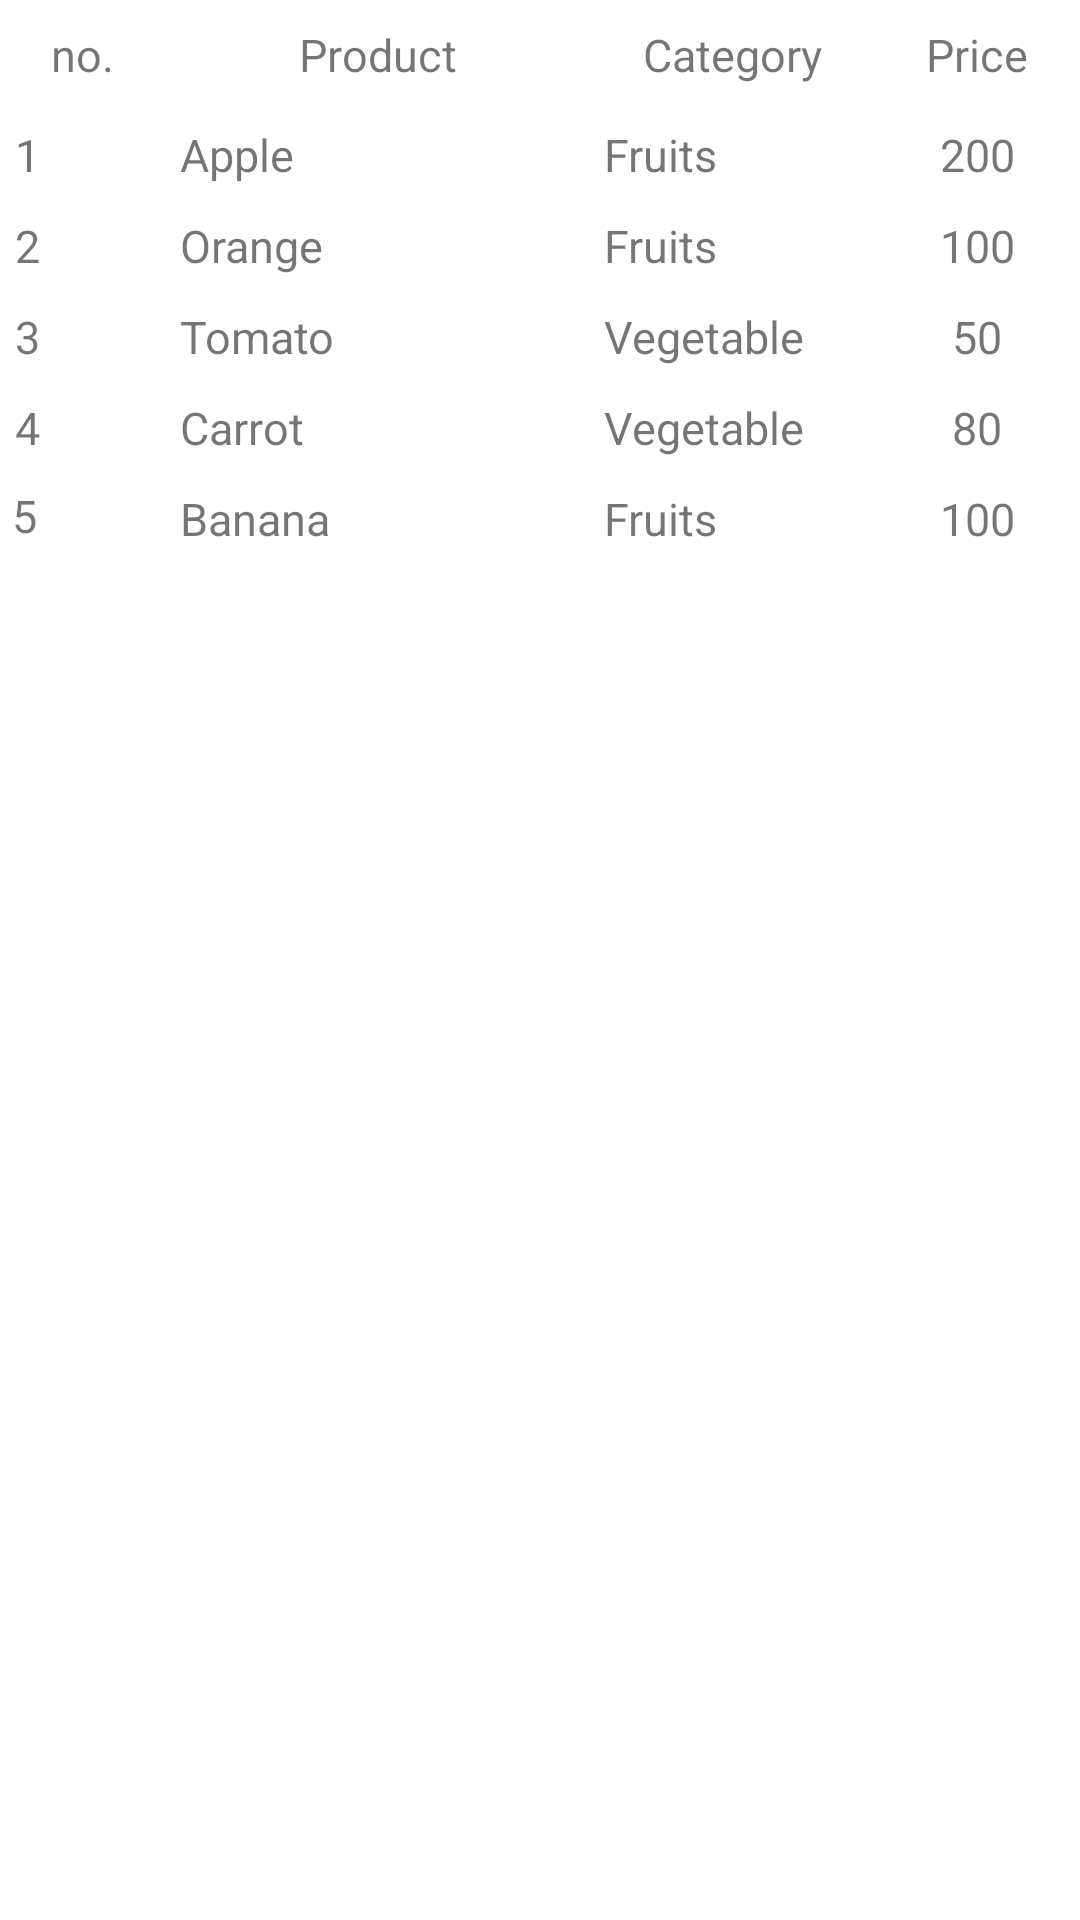

Here is an Android app screen rendered from its layout file. Give the layout XML and the strings, colors and styles it references.
<!-- AndroidManifest.xml: application theme Theme.TableLayoutsBotons -->
<!-- res/layout/layout3.xml -->
<?xml version="1.0" encoding="utf-8"?>
<TableLayout xmlns:android="http://schemas.android.com/apk/res/android"
    xmlns:app="http://schemas.android.com/apk/res-auto"
    xmlns:tools="http://schemas.android.com/tools"
    android:layout_width="match_parent"
    android:layout_height="match_parent"
    tools:context=".MainActivity">

    <TableRow
        android:layout_width="wrap_content"
        android:layout_height="match_parent"
        android:background="@color/colorBlue"
        android:orientation="vertical">

        <TextView
            android:layout_width="wrap_content"
            android:layout_height="match_parent"
            android:layout_weight="1"
            android:layout_margin="4dp"
            android:background="@color/colorBlue"
            android:gravity="center"
            android:padding="4dp"
            android:textSize="15sp"
            android:textColor="@color/colorWhite"
            android:text="no."/>

        <TextView
            android:layout_width="wrap_content"
            android:layout_height="match_parent"
            android:layout_weight="4"
            android:layout_margin="4dp"
            android:background="@color/colorBlue"
            android:gravity="center"
            android:padding="4dp"
            android:textSize="15sp"
            android:textColor="@color/colorWhite"
            android:text="Product"/>

        <TextView
            android:layout_width="wrap_content"
            android:layout_height="match_parent"
            android:layout_weight="1"
            android:layout_margin="4dp"
            android:background="@color/colorBlue"
            android:gravity="center"
            android:padding="4dp"
            android:textSize="15sp"
            android:textColor="@color/colorWhite"
            android:text="Category"/>
        <TextView
            android:layout_width="wrap_content"
            android:layout_height="match_parent"
            android:layout_weight="1"
            android:layout_margin="4dp"
            android:background="@color/colorBlue"
            android:gravity="center"
            android:padding="4dp"
            android:textSize="15sp"
            android:textColor="@color/colorWhite"
            android:text="Price"/>
    </TableRow>

    <TableRow
        android:layout_width="match_parent"
        android:layout_height="wrap_content"
        android:background="@color/colorBlue">

        <TextView
            android:layout_width="wrap_content"
            android:layout_height="match_parent"
            android:layout_weight="1"
            android:layout_margin="1dp"
            android:background="@color/colorWhite"
            android:gravity="left"
            android:padding="4dp"
            android:textSize="15sp"
            android:textColor="@color/colorGray"
            android:text="1"/>

        <TextView
            android:layout_width="wrap_content"
            android:layout_height="match_parent"
            android:layout_weight="4"
            android:layout_margin="1dp"
            android:background="@color/colorWhite"
            android:gravity="left"
            android:padding="4dp"
            android:textSize="15sp"
            android:textColor="@color/colorGray"
            android:text="Apple"/>

        <TextView
            android:layout_width="wrap_content"
            android:layout_height="match_parent"
            android:layout_weight="1"
            android:layout_margin="1dp"
            android:background="@color/colorWhite"
            android:gravity="left"
            android:padding="4dp"
            android:textSize="15sp"
            android:textColor="@color/colorGray"
            android:text="Fruits"/>

        <TextView
            android:layout_width="wrap_content"
            android:layout_height="match_parent"
            android:layout_weight="1"
            android:layout_margin="1dp"
            android:background="@color/colorWhite"
            android:gravity="center"
            android:padding="4dp"
            android:textSize="15sp"
            android:textColor="@color/colorGray"
            android:text="200"/>
    </TableRow>

    <TableRow
        android:layout_width="match_parent"
        android:layout_height="wrap_content"
        android:background="@color/colorBlue">

        <TextView
            android:layout_width="wrap_content"
            android:layout_height="match_parent"
            android:layout_weight="1"
            android:layout_margin="1dp"
            android:background="@color/colorWhite"
            android:gravity="left"
            android:padding="4dp"
            android:textSize="15sp"
            android:textColor="@color/colorGray"
            android:text="2"/>

        <TextView
            android:layout_width="wrap_content"
            android:layout_height="match_parent"
            android:layout_weight="4"
            android:layout_margin="1dp"
            android:background="@color/colorWhite"
            android:gravity="left"
            android:padding="4dp"
            android:textSize="15sp"
            android:textColor="@color/colorGray"
            android:text="Orange"/>

        <TextView
            android:layout_width="wrap_content"
            android:layout_height="match_parent"
            android:layout_weight="1"
            android:layout_margin="1dp"
            android:background="@color/colorWhite"
            android:gravity="left"
            android:padding="4dp"
            android:textSize="15sp"
            android:textColor="@color/colorGray"
            android:text="Fruits"/>

        <TextView
            android:layout_width="wrap_content"
            android:layout_height="match_parent"
            android:layout_weight="1"
            android:layout_margin="1dp"
            android:background="@color/colorWhite"
            android:gravity="center"
            android:padding="4dp"
            android:textSize="15sp"
            android:textColor="@color/colorGray"
            android:text="100"/>
    </TableRow>

    <TableRow
        android:layout_width="match_parent"
        android:layout_height="wrap_content"
        android:background="@color/colorBlue">

        <TextView
            android:layout_width="wrap_content"
            android:layout_height="match_parent"
            android:layout_weight="1"
            android:layout_margin="1dp"
            android:background="@color/colorWhite"
            android:gravity="left"
            android:padding="4dp"
            android:textSize="15sp"
            android:textColor="@color/colorGray"
            android:text="3"/>

        <TextView
            android:layout_width="wrap_content"
            android:layout_height="match_parent"
            android:layout_weight="4"
            android:layout_margin="1dp"
            android:background="@color/colorWhite"
            android:gravity="left"
            android:padding="4dp"
            android:textSize="15sp"
            android:textColor="@color/colorGray"
            android:text="Tomato"/>

        <TextView
            android:layout_width="wrap_content"
            android:layout_height="match_parent"
            android:layout_weight="1"
            android:layout_margin="1dp"
            android:background="@color/colorWhite"
            android:gravity="left"
            android:padding="4dp"
            android:textSize="15sp"
            android:textColor="@color/colorGray"
            android:text="Vegetable"/>

        <TextView
            android:layout_width="wrap_content"
            android:layout_height="match_parent"
            android:layout_weight="1"
            android:layout_margin="1dp"
            android:background="@color/colorWhite"
            android:gravity="center"
            android:padding="4dp"
            android:textSize="15sp"
            android:textColor="@color/colorGray"
            android:text="50"/>
    </TableRow>

    <TableRow
        android:layout_width="match_parent"
        android:layout_height="wrap_content"
        android:background="@color/colorBlue">

        <TextView
            android:layout_width="wrap_content"
            android:layout_height="match_parent"
            android:layout_weight="1"
            android:layout_margin="1dp"
            android:background="@color/colorWhite"
            android:gravity="left"
            android:padding="4dp"
            android:textSize="15sp"
            android:textColor="@color/colorGray"
            android:text="4"/>

        <TextView
            android:layout_width="wrap_content"
            android:layout_height="match_parent"
            android:layout_weight="4"
            android:layout_margin="1dp"
            android:background="@color/colorWhite"
            android:gravity="left"
            android:padding="4dp"
            android:textSize="15sp"
            android:textColor="@color/colorGray"
            android:text="Carrot"/>

        <TextView
            android:layout_width="wrap_content"
            android:layout_height="match_parent"
            android:layout_weight="1"
            android:layout_margin="1dp"
            android:background="@color/colorWhite"
            android:gravity="left"
            android:padding="4dp"
            android:textSize="15sp"
            android:textColor="@color/colorGray"
            android:text="Vegetable"/>

        <TextView
            android:layout_width="wrap_content"
            android:layout_height="match_parent"
            android:layout_weight="1"
            android:layout_margin="1dp"
            android:background="@color/colorWhite"
            android:gravity="center"
            android:padding="4dp"
            android:textSize="15sp"
            android:textColor="@color/colorGray"
            android:text="80"/>
    </TableRow>

    <TableRow
        android:layout_width="match_parent"
        android:layout_height="wrap_content"
        android:background="@color/colorBlue">

        <TextView
            android:layout_width="wrap_content"
            android:layout_height="match_parent"
            android:layout_weight="1"
            android:layout_margin="1dp"
            android:background="@color/colorWhite"
            android:gravity="left"
            android:padding="3dp"
            android:textSize="15sp"
            android:textColor="@color/colorGray"
            android:text="5"/>

        <TextView
            android:layout_width="wrap_content"
            android:layout_height="match_parent"
            android:layout_weight="4"
            android:layout_margin="1dp"
            android:background="@color/colorWhite"
            android:gravity="left"
            android:padding="4dp"
            android:textSize="15sp"
            android:textColor="@color/colorGray"
            android:text="Banana"/>

        <TextView
            android:layout_width="wrap_content"
            android:layout_height="match_parent"
            android:layout_weight="1"
            android:layout_margin="1dp"
            android:background="@color/colorWhite"
            android:gravity="left"
            android:padding="4dp"
            android:textSize="15sp"
            android:textColor="@color/colorGray"
            android:text="Fruits"/>

        <TextView
            android:layout_width="wrap_content"
            android:layout_height="match_parent"
            android:layout_weight="1"
            android:layout_margin="1dp"
            android:background="@color/colorWhite"
            android:gravity="center"
            android:padding="4dp"
            android:textSize="15sp"
            android:textColor="@color/colorGray"
            android:text="100"/>
    </TableRow>

</TableLayout>
<!-- resources referenced by this layout -->
<resources>
  <style name="Theme.TableLayoutsBotons" parent="Theme.MaterialComponents.DayNight.DarkActionBar">
          
          <item name="colorPrimary">@color/purple_500</item>
          <item name="colorPrimaryVariant">@color/purple_700</item>
          <item name="colorOnPrimary">@color/white</item>
          
          <item name="colorSecondary">@color/teal_200</item>
          <item name="colorSecondaryVariant">@color/teal_700</item>
          <item name="colorOnSecondary">@color/black</item>
          
          <item name="android:statusBarColor">?attr/colorPrimaryVariant</item>
          
      </style>
  <!-- not gathered from this repository: default colours our renderer supplied (Android Studio template values) -->
  <color name="purple_500">#FF6200EE</color>
  <color name="purple_700">#FF3700B3</color>
  <color name="teal_200">#FF03DAC5</color>
  <color name="teal_700">#FF018786</color>
  <color name="black">#FF000000</color>
  <color name="white">#FFFFFFFF</color>
</resources>
